Run: headless pygame with SDL's dummy video driver; simulated clock (each Clock.tick advances the game by its frame time, no real sleeping); random seed 0; keys injected as events and as key.get_pressed() state; no mouse input.
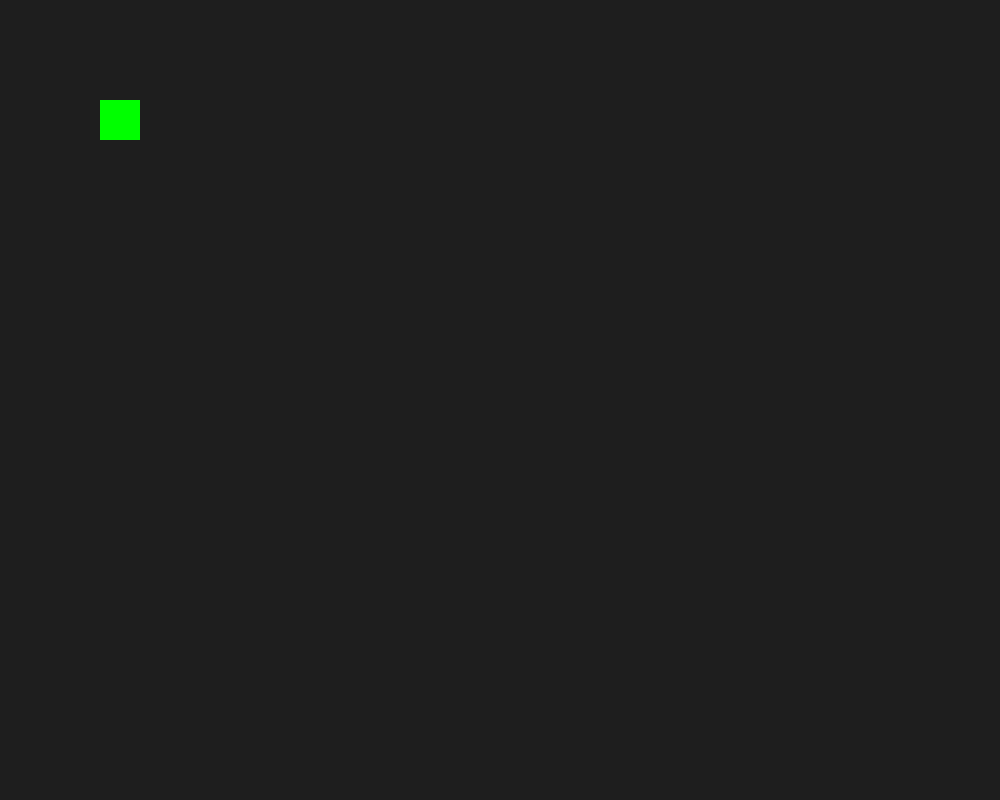
Frame 1 of 4 · flips 1–60 · no input
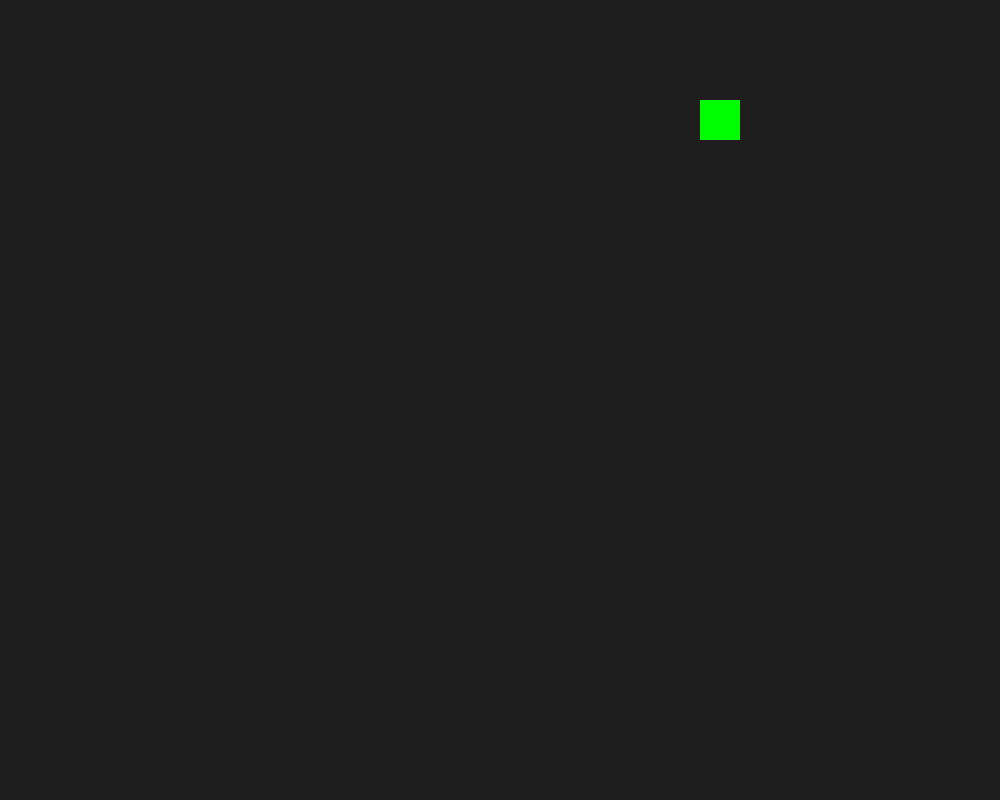
Frame 2 of 4 · flips 61–180 · tapped SPACE, RETURN · held RIGHT (→), D
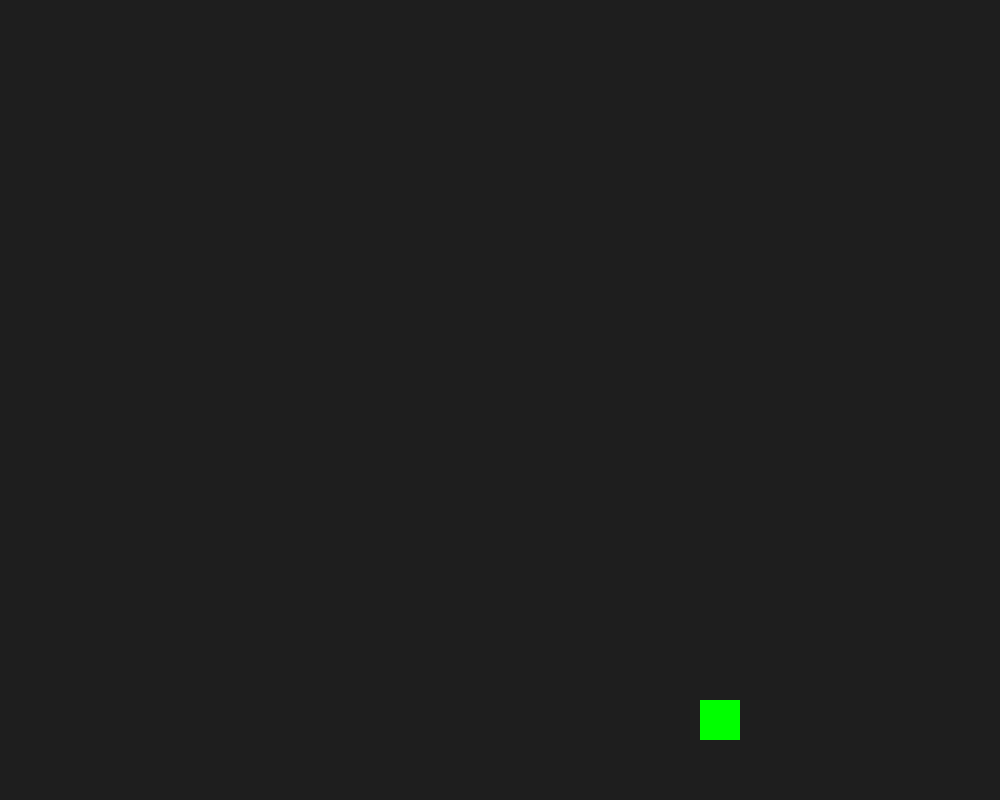
Frame 3 of 4 · flips 181–300 · held DOWN (↓), S
Frame 4 of 4 · flips 301–420 · held LEFT (←), A, UP (↑), W · screen same as frame 1, image omitted

The pygame program that drew these frames:

import pygame
pygame.init()

width = 1000
height = 800

screen = pygame.display.set_mode((width,height)               )
pygame.display.set_caption("Snake AI")

running = True

square_x = 100
square_y = 100
clock = pygame.time.Clock()

while running:
    for event in pygame.event.get():
        if event.type == pygame.QUIT:
            running = False
    keys = pygame.key.get_pressed()
    if keys[pygame.K_w]:
        square_y -= 5
    if keys[pygame.K_a]:
        square_x -= 5
    if keys[pygame.K_s]:
        square_y += 5
    if keys[pygame.K_d]:
        square_x += 5
    
    screen.fill((30,30,30))
    pygame.draw.rect(screen, (0, 255, 0), (square_x, square_y, 40, 40))

    pygame.display.flip()
    #square_y += 1
    #square_x += 1
    clock.tick(380)
pygame.quit()
